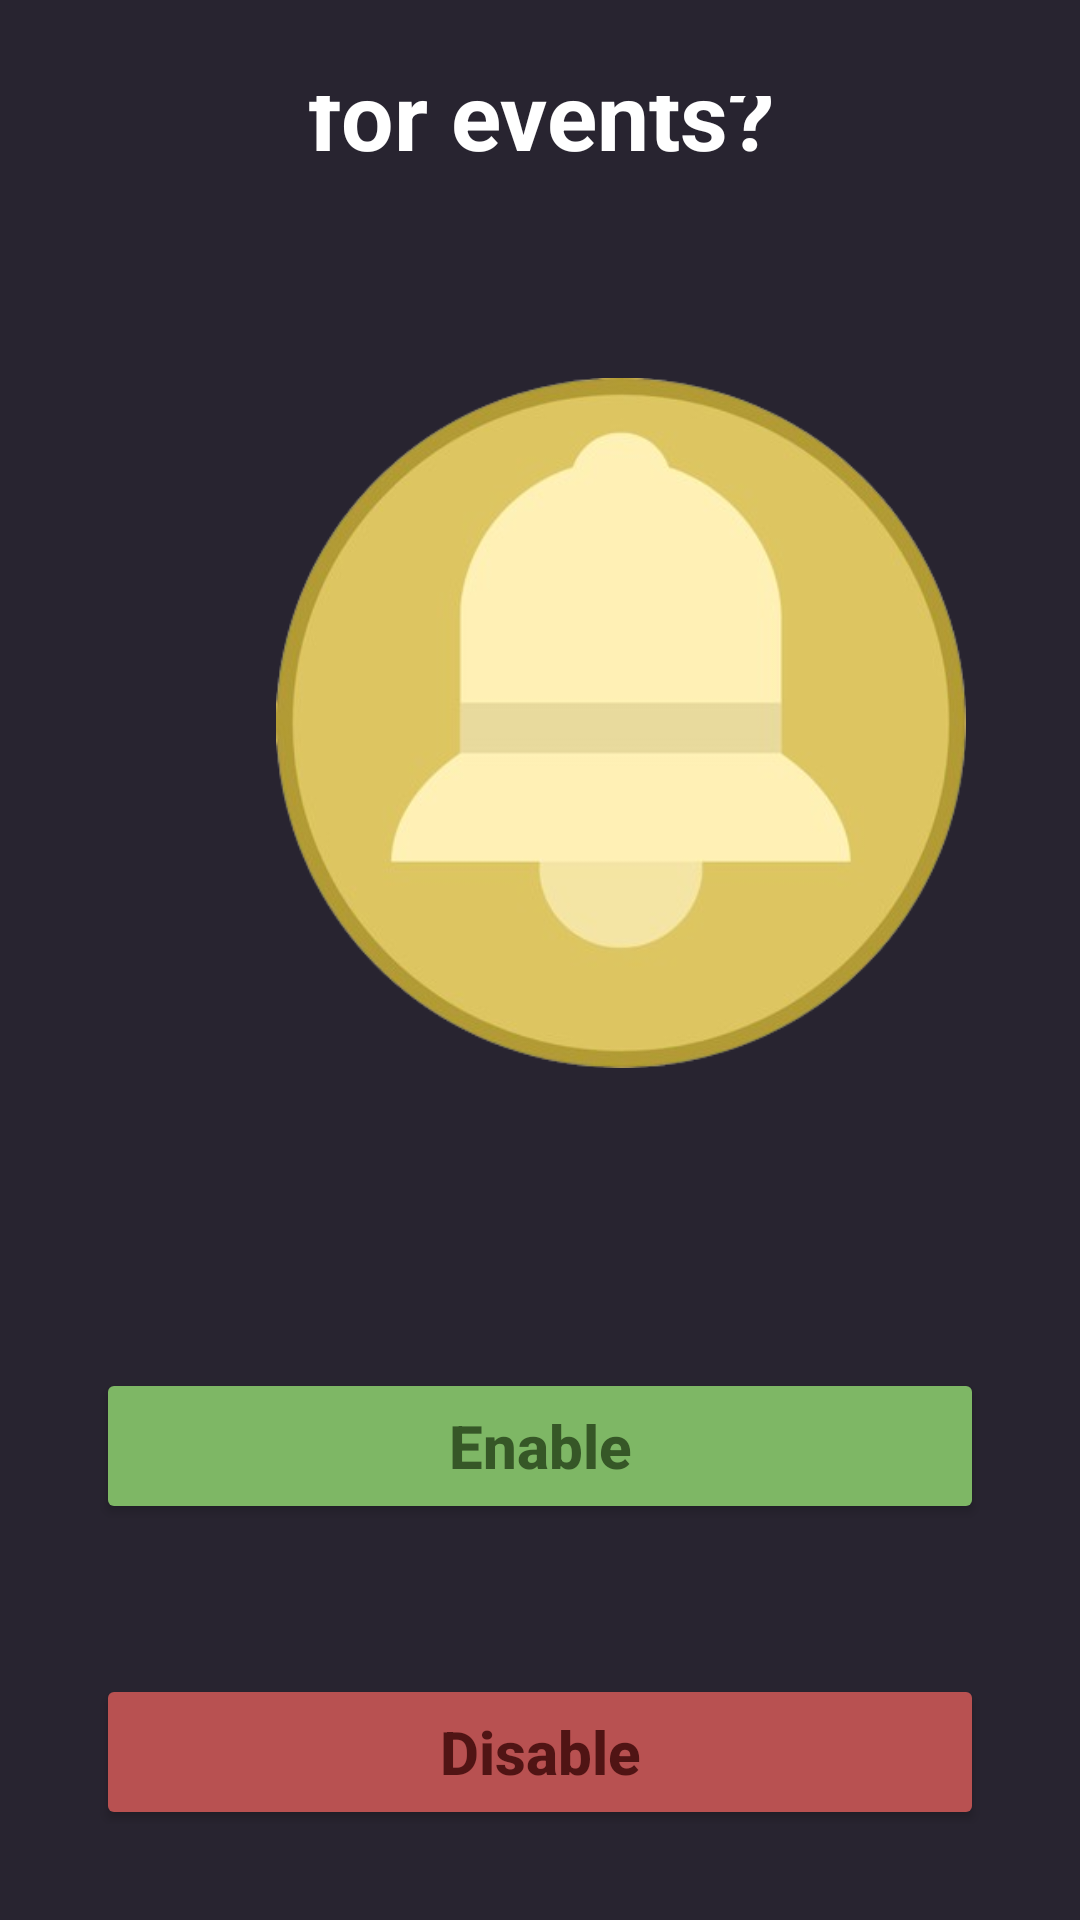

Here is an Android app screen rendered from its layout file. Give the layout XML and the strings, colors and styles it references.
<!-- AndroidManifest.xml: application theme Theme.EventPlanner -->
<!-- res/layout/activity_notification_setup.xml -->
<?xml version="1.0" encoding="utf-8"?>
<LinearLayout xmlns:android="http://schemas.android.com/apk/res/android"
    xmlns:app="http://schemas.android.com/apk/res-auto"
    android:layout_width="match_parent"
    android:layout_height="match_parent"
    android:background="@color/background"
    android:gravity="center_vertical"
    android:orientation="vertical"
    android:padding="32dp">

    <TextView
        android:layout_width="wrap_content"
        android:layout_height="wrap_content"
        android:layout_gravity="center_horizontal"
        android:layout_marginBottom="32dp"
        android:text="Would you like to enable Notifications for events?"
        android:textAlignment="center"
        android:textColor="#FFFFFF"
        android:textSize="31sp"
        android:textStyle="bold"
        android:translationY="-135dp" />

    <ImageView
        android:id="@+id/notification_bell_icon"
        android:layout_width="230dp"
        android:layout_height="230dp"
        android:translationX="60dp"
        android:translationY="-100dp"
        app:srcCompat="@drawable/notificationimage" />

    <Button
        android:id="@+id/enable_notification_button"
        android:layout_width="match_parent"
        android:layout_height="52dp"
        android:backgroundTint="@color/confirm_bg"
        android:text="Enable"
        android:textAllCaps="false"
        android:textColor="@color/confirm_text"
        android:textSize="20sp"
        android:textStyle="bold" />

    <Button
        android:id="@+id/disable_notification_button"
        android:layout_width="match_parent"
        android:layout_height="52dp"
        android:backgroundTint="@color/decline_bg"
        android:text="Disable"
        android:textAllCaps="false"
        android:textColor="@color/decline_text"
        android:textSize="20sp"
        android:textStyle="bold"
        android:translationY="50dp" />

</LinearLayout>
<!-- resources referenced by this layout -->
<resources>
  <color name="background">#282430</color>
  <color name="confirm_bg">#7EB765</color>
  <color name="confirm_text">#365727</color>
  <color name="decline_bg">#B85151</color>
  <color name="decline_text">#501414</color>
  <!-- drawable notificationimage: png bitmap (drawable, 81501 bytes) -->
  <style name="Theme.EventPlanner" parent="Base.Theme.EventPlanner" />
  <style name="Base.Theme.EventPlanner" parent="Theme.Material3.DayNight.NoActionBar">
          
          
      </style>
</resources>
